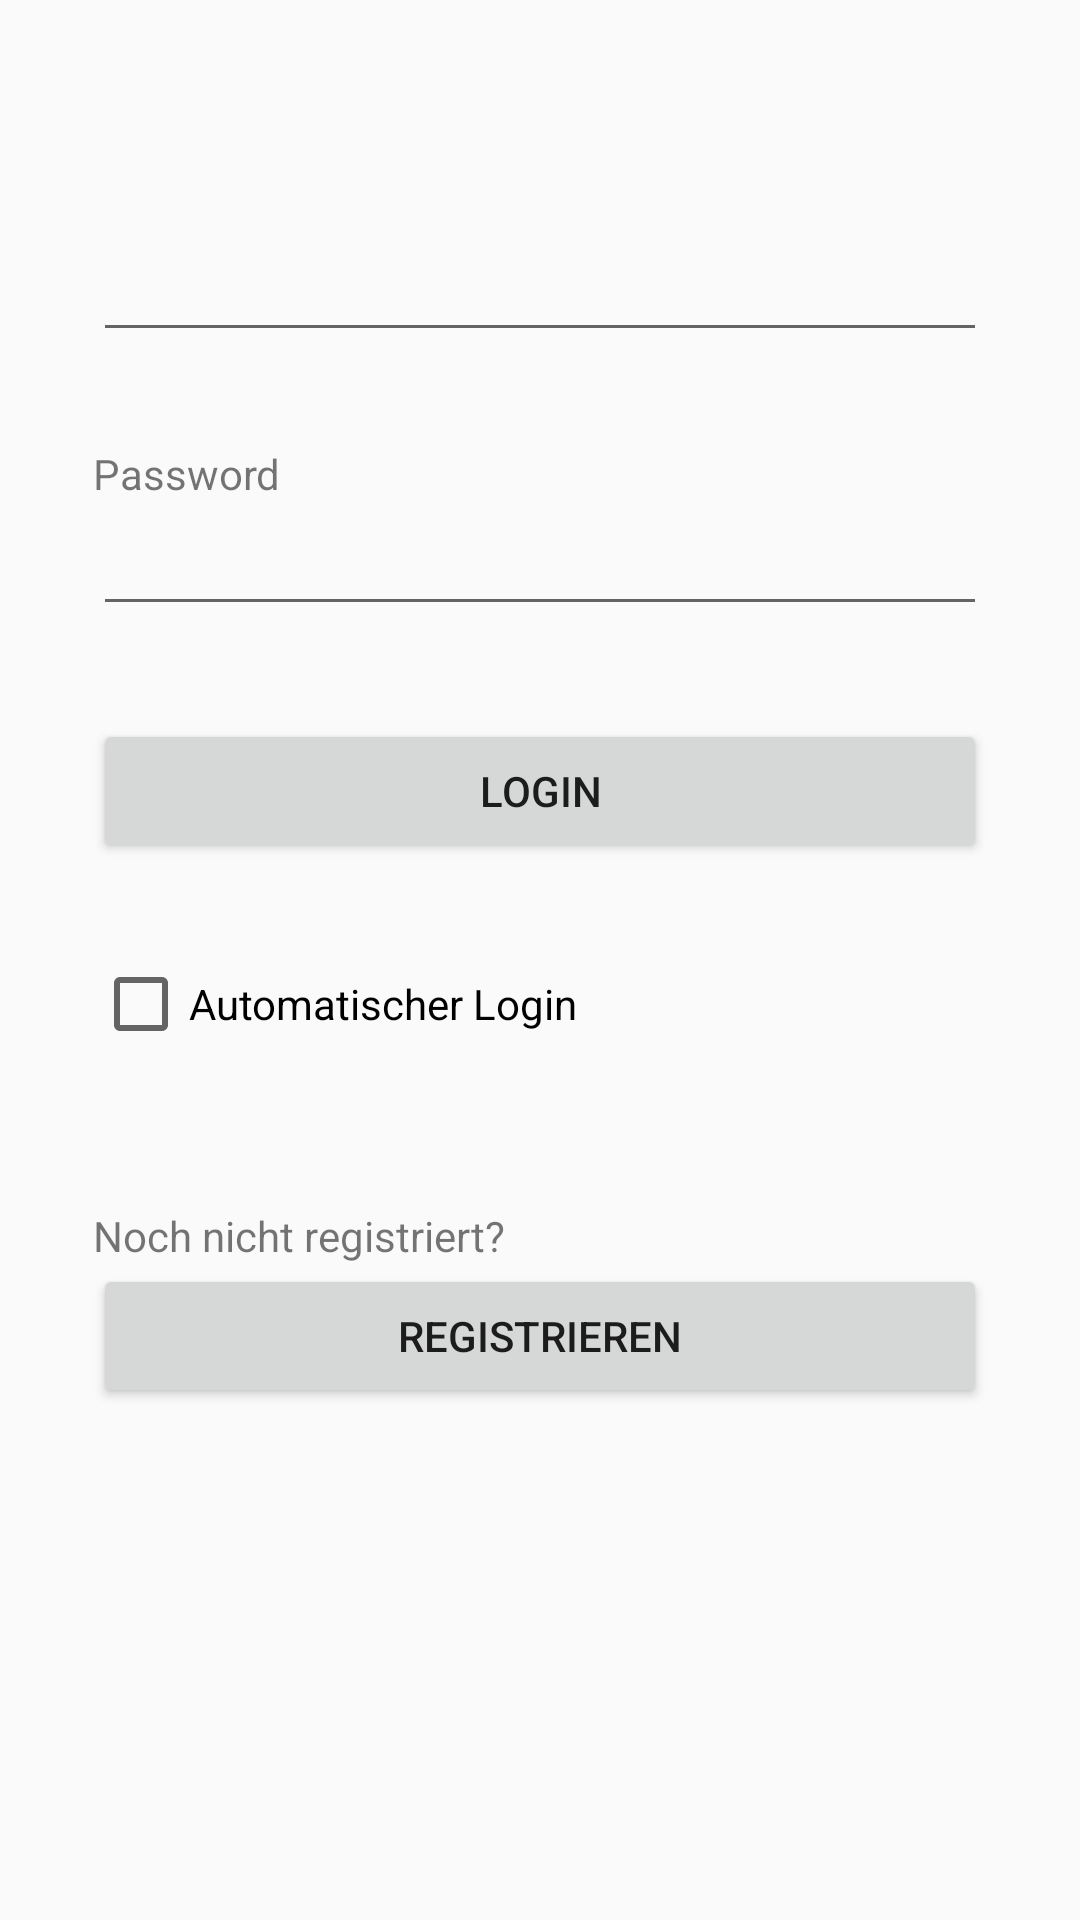

This screen was rendered from an Android layout file. Write that file and the resources it references.
<!-- AndroidManifest.xml: application theme AppTheme -->
<!-- res/layout/content_login.xml -->
<?xml version="1.0" encoding="utf-8"?>
<LinearLayout xmlns:android="http://schemas.android.com/apk/res/android"
    xmlns:tools="http://schemas.android.com/tools"
    android:orientation = "vertical"
    android:padding = "15pt"
    android:layout_height="match_parent"
    android:layout_width="match_parent">

    <EditText
        android:id = "@+id/etUsername"
        android:layout_marginBottom="15pt"
        android:layout_width="match_parent"
        android:layout_height="wrap_content"
        android:layout_marginTop="45dp"/>

    <TextView
        android:layout_width="wrap_content"
        android:text="Password"
        android:layout_height="wrap_content" />

    <EditText
        android:id = "@+id/etPassword"
        android:layout_marginBottom="15pt"
        android:layout_width="match_parent"
        android:inputType="textPassword"
        android:layout_height="wrap_content" />

    <Button
        android:id="@+id/bLogin"
        android:text="Login"
        android:layout_width="match_parent"
        android:layout_height="wrap_content"
        android:layout_marginBottom="15pt" />

    <CheckBox
        android:layout_width="wrap_content"
        android:layout_height="wrap_content"
        android:text="Automatischer Login"
        android:id="@+id/cbLogin" />

    <TextView
        android:layout_width="wrap_content"
        android:text="Noch nicht registriert?"
        android:layout_height="wrap_content"
        android:layout_marginTop="25pt"/>

    <Button
        android:id="@+id/bRegister"
        android:text="Registrieren"
        android:layout_width="match_parent"
        android:layout_height="wrap_content"/>

</LinearLayout>
<!-- resources referenced by this layout -->
<resources>
  <style name="AppTheme" parent="Theme.AppCompat.Light.DarkActionBar">
          
          <item name="colorPrimary">@color/colorPrimary</item>
          <item name="colorPrimaryDark">@color/colorPrimaryDark</item>
          <item name="colorAccent">@color/colorAccent</item>
      </style>
  <color name="colorPrimary">#f81f23</color>
  <color name="colorPrimaryDark">#4d4d4d</color>
  <color name="colorAccent">#000000</color>
</resources>
